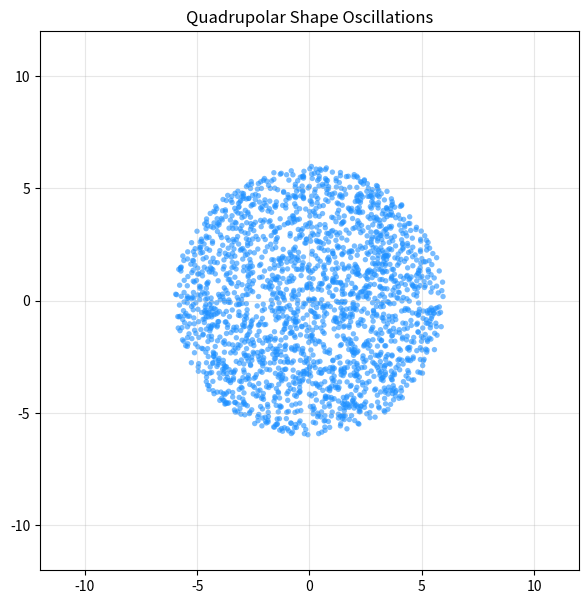

Here is the Python script that generated this plot:
import matplotlib.pyplot as plt
import numpy as np
from matplotlib.animation import FuncAnimation

# ==========================
# GENTLE / STABLE PARAMETERS
# ==========================
N = 2200  # Particle count
R = 6.0  # Initial spawn radius
dt = 0.01  # Timestep

# Force strengths
k_att = 0.1  # Gentle pull
k_rep = 0.4  # Soft repulsion cushion
interaction_radius = 5.0  # Interaction zone
r_core = 0.5  # Core radius

# Center-of-mass internal damping
damping = 0.95  # Damps internal particle vibrations relative to COM

# ==========================
# SHAPE-DEFORMING PERTURBATION PARAMETERS
# ==========================
A = 76.5  # Shape deformation amplitude
omega = 1.0  # Driving frequency (rad/s)
time = 0.0  # Simulation time tracker

# ==========================
# INITIAL PARTICLES
# ==========================
np.random.seed(42)
theta = np.random.uniform(0, 2 * np.pi, N)
r = R * np.sqrt(np.random.rand(N))

x = r * np.cos(theta)
y = r * np.sin(theta)

vx = np.zeros(N)
vy = np.zeros(N)

# Initialize accelerations for Leapfrog
axx = np.zeros(N)
ayy = np.zeros(N)

# ==========================
# FORCE FUNCTION
# ==========================


def compute_forces(x, y, t):
  """Computes internal cohesion + quadrupolar shape-deforming force."""
  dx = x[None, :] - x[:, None]
  dy = y[None, :] - y[:, None]
  d = np.sqrt(dx * dx + dy * dy)

  # Interaction mask
  mask = (d < interaction_radius) & (d > 0.01)

  # 1. Long-range attraction
  f_att = k_att * (interaction_radius - d)

  # 2. Short-range repulsion
  f_rep = k_rep * (r_core / np.maximum(d, 0.05)) ** 2

  # Net internal force matrix
  force_net = np.zeros_like(d)
  force_net[mask] = f_att[mask] - f_rep[mask]

  # Sum internal forces
  fx = np.sum(force_net * (dx / np.maximum(d, 1e-5)), axis=1)
  fy = np.sum(force_net * (dy / np.maximum(d, 1e-5)), axis=1)

  # 3. Quadrupolar Shape Deformation (X stretches, Y compresses)
  x_rel = x - np.mean(x)
  y_rel = y - np.mean(y)

  fx += A * x_rel * np.sin(omega * t)
  fy -= A * y_rel * np.sin(omega * t)

  return fx, fy


# Compute initial acceleration at t = 0
axx, ayy = compute_forces(x, y, time)

# ==========================
# FIGURE SETUP
# ==========================
fig, ax = plt.subplots(figsize=(7, 7))
sc = ax.scatter(x, y, s=15, c="dodgerblue", edgecolors="none", alpha=0.6)

ax.set_xlim(-12, 12)
ax.set_ylim(-12, 12)
ax.set_aspect("equal")
ax.grid(True, alpha=0.3)
ax.set_title("Quadrupolar Shape Oscillations")


# ==========================
# LEAPFROG UPDATE LOOP
# ==========================
def update(frame):
  global x, y, vx, vy, axx, ayy, time

  # 1. Update Positions (Leapfrog step 1)
  x += vx * dt + 0.5 * axx * (dt**2)
  y += vy * dt + 0.5 * ayy * (dt**2)

  # Advance time
  time += dt

  # 2. Compute New Accelerations at t + dt
  new_axx, new_ayy = compute_forces(x, y, time)

  # 3. Update Velocities (Leapfrog step 2)
  vx += 0.5 * (axx + new_axx) * dt
  vy += 0.5 * (ayy + new_ayy) * dt

  # Update accelerations
  axx, ayy = new_axx, new_ayy

  # 4. Center-of-Mass Frame Damping
  v_cm_x = np.mean(vx)
  v_cm_y = np.mean(vy)

  vx = v_cm_x + (vx - v_cm_x) * damping
  vy = v_cm_y + (vy - v_cm_y) * damping

  sc.set_offsets(np.column_stack((x, y)))
  return (sc,)


ani = FuncAnimation(fig, update, frames=1000, interval=15, blit=True)
plt.show()
